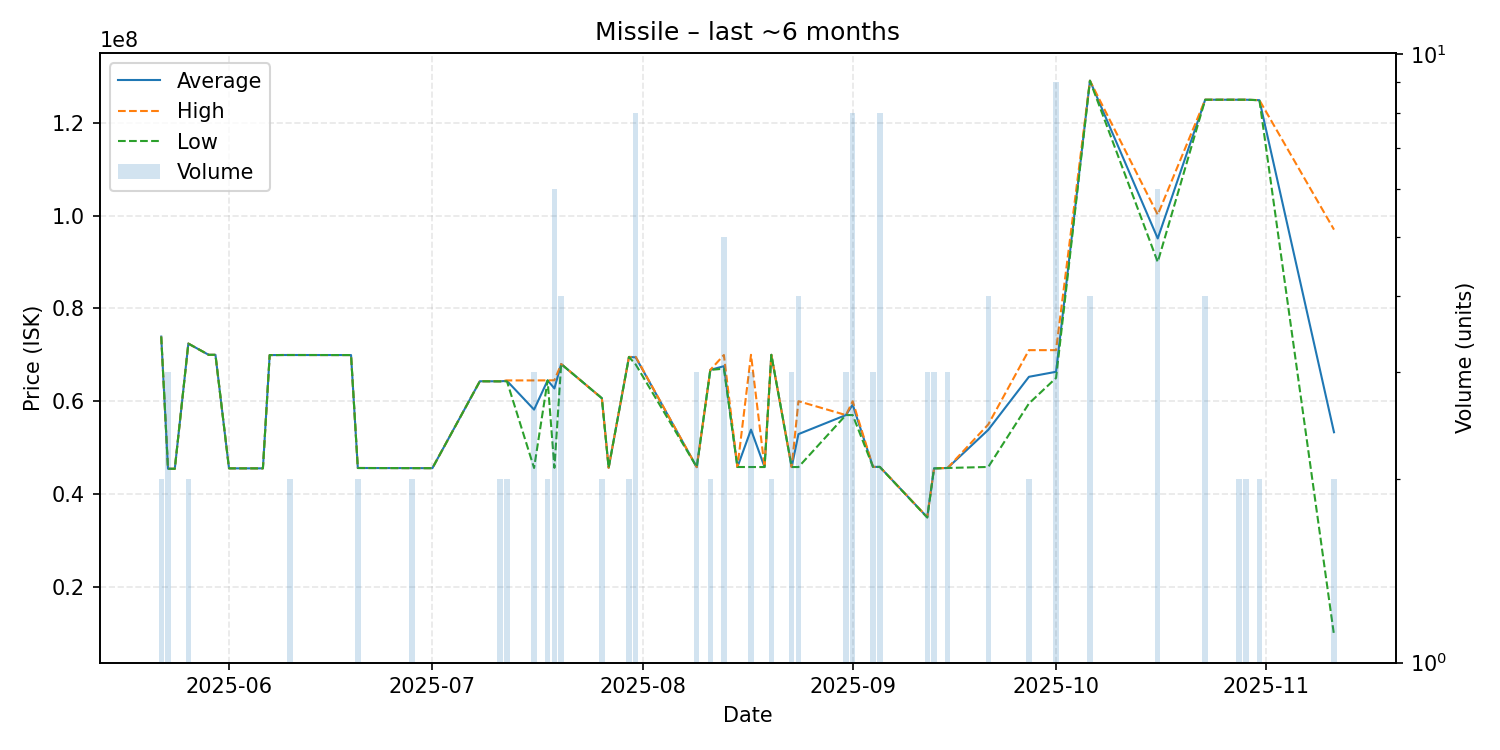

The data file committed next to this chart (first rows):
date, average, highest, lowest, order_count, volume
2025-05-22, 73920000, 73920000, 73920000, 1, 2
2025-05-23, 45423333, 45430000, 45420000, 2, 3
2025-05-24, 45410000, 45410000, 45410000, 1, 1
2025-05-26, 72410000, 72410000, 72410000, 1, 2
2025-05-29, 69990000, 69990000, 69990000, 1, 1
2025-05-30, 69990000, 69990000, 69990000, 1, 1
2025-06-01, 45510000, 45510000, 45510000, 1, 1
2025-06-06, 45510000, 45510000, 45510000, 1, 1
2025-06-07, 69940000, 69940000, 69940000, 1, 1
2025-06-08, 69940000, 69940000, 69940000, 1, 1
2025-06-09, 69950000, 69950000, 69950000, 1, 1
2025-06-10, 69950000, 69950000, 69950000, 1, 2
2025-06-19, 69940000, 69940000, 69940000, 1, 1
2025-06-20, 45585000, 45590000, 45580000, 2, 2
2025-06-28, 45560000, 45560000, 45560000, 1, 2
2025-07-01, 45550000, 45550000, 45550000, 1, 1
2025-07-08, 64290000, 64290000, 64290000, 1, 1
2025-07-11, 64275000, 64280000, 64270000, 2, 2
2025-07-12, 64375000, 64470000, 64280000, 2, 2
2025-07-16, 58176667, 64470000, 45590000, 2, 3
2025-07-18, 64475000, 64480000, 64470000, 2, 2
2025-07-19, 62746667, 64500000, 45620000, 5, 6
2025-07-20, 68000000, 68000000, 68000000, 1, 4
2025-07-26, 60630000, 60630000, 60630000, 1, 2
2025-07-27, 45630000, 45630000, 45630000, 1, 1
2025-07-30, 69530000, 69530000, 69530000, 1, 2
2025-07-31, 69436250, 69540000, 67890000, 5, 8
2025-08-09, 45770000, 45770000, 45770000, 1, 3
2025-08-11, 66740000, 66740000, 66740000, 2, 2
2025-08-13, 67542000, 69950000, 67000000, 3, 5
2025-08-15, 45800000, 45800000, 45800000, 1, 1
2025-08-17, 53860000, 69990000, 45795000, 3, 3
2025-08-19, 45790000, 45790000, 45790000, 1, 1
2025-08-20, 69990000, 69990000, 69990000, 1, 2
2025-08-23, 45790000, 45790000, 45790000, 1, 3
2025-08-24, 52890000, 59990000, 45790000, 2, 4
2025-08-31, 57000000, 57000000, 57000000, 1, 3
2025-09-01, 59226250, 59970000, 57000000, 3, 8
2025-09-04, 45826667, 45830000, 45820000, 2, 3
2025-09-05, 45820000, 45820000, 45820000, 1, 8
2025-09-12, 34966667, 35000000, 34900000, 2, 3
2025-09-13, 45493333, 45500000, 45490000, 2, 3
2025-09-15, 45593333, 45600000, 45590000, 2, 3
2025-09-21, 53817500, 54980000, 45810000, 3, 4
2025-09-27, 65250000, 71000000, 59500000, 2, 2
2025-10-01, 66333333, 71000000, 65000000, 4, 9
2025-10-06, 129100000, 129100000, 129100000, 1, 4
2025-10-16, 95083333, 100200000, 90000000, 3, 6
2025-10-23, 125000000, 125000000, 125000000, 1, 4
2025-10-28, 125000000, 125000000, 125000000, 1, 2
2025-10-29, 125000000, 125000000, 125000000, 1, 2
2025-10-31, 124900000, 124900000, 124900000, 1, 2
2025-11-11, 53295000, 96990000, 9600000, 2, 2
